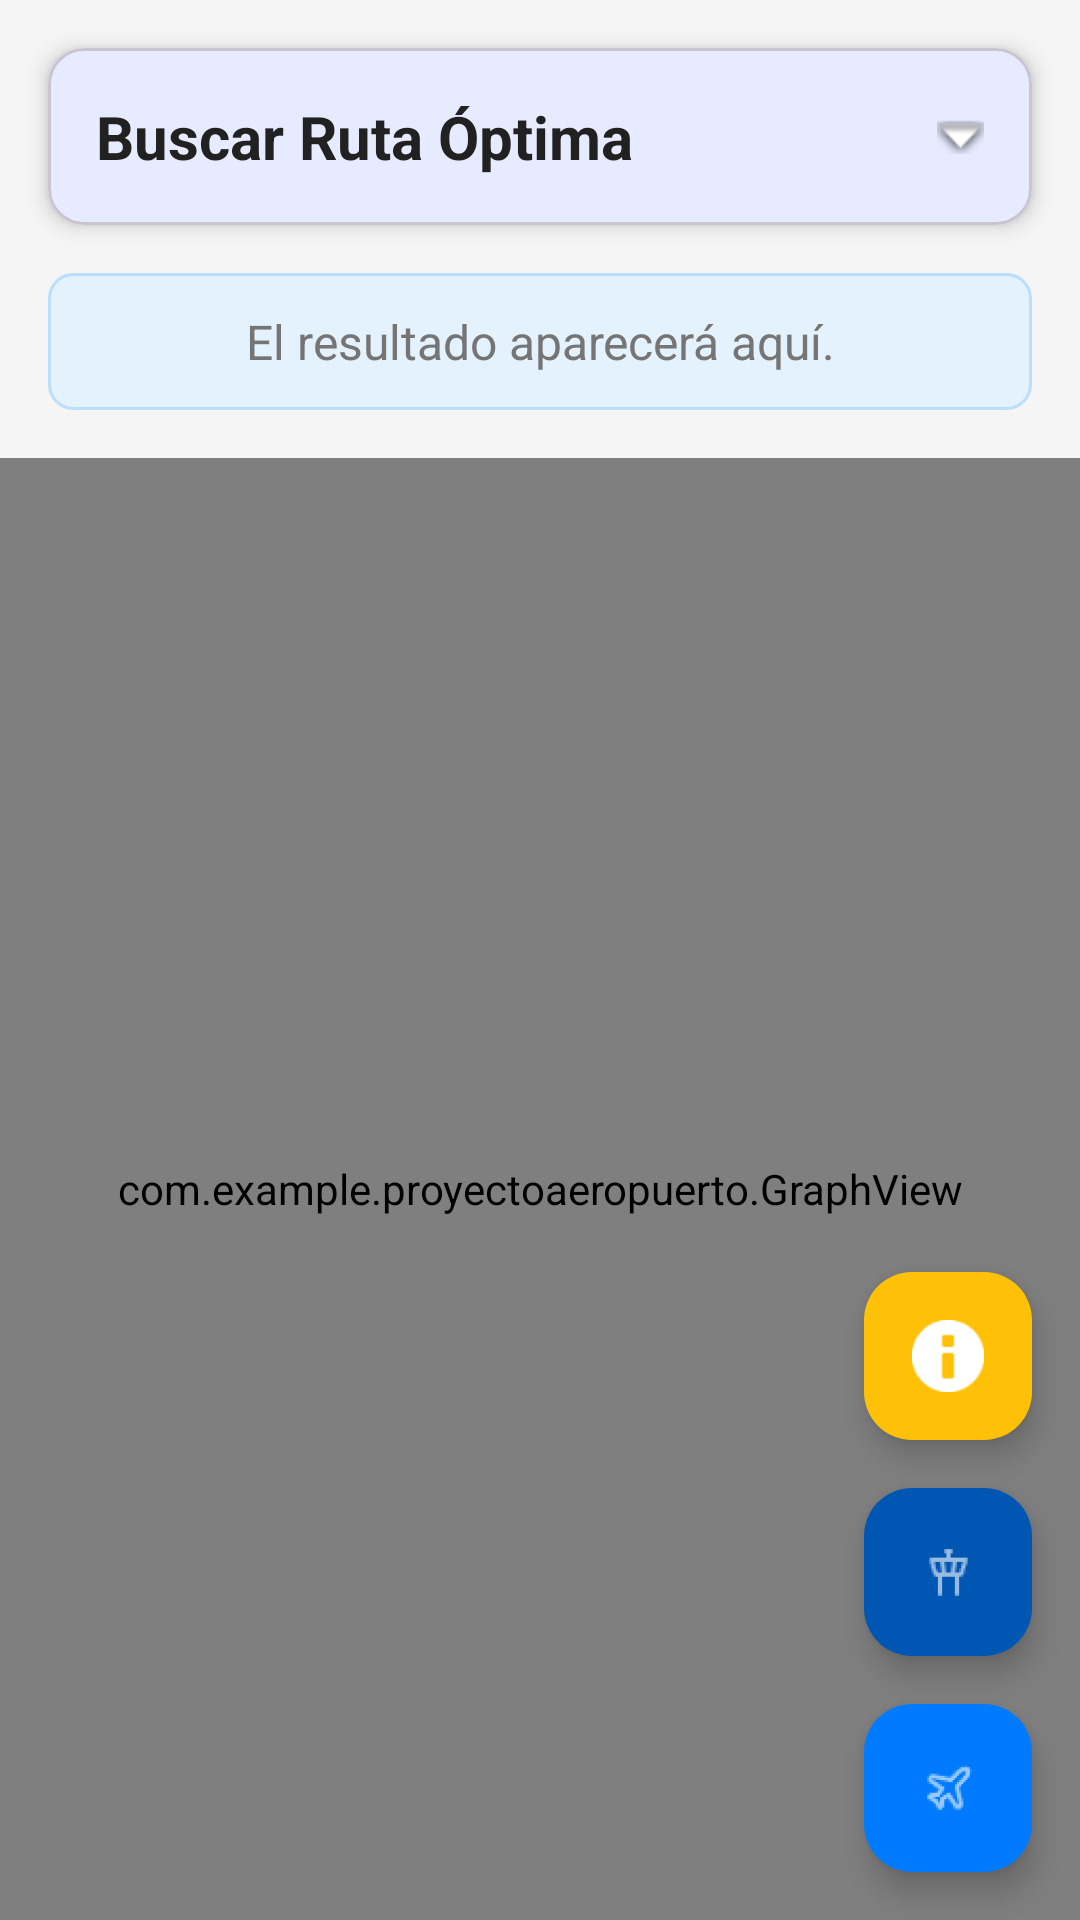

This screen was rendered from an Android layout file. Write that file and the resources it references.
<!-- AndroidManifest.xml: application theme Theme.ProyectoAeropuerto -->
<!-- res/layout/activity_main.xml -->
<?xml version="1.0" encoding="utf-8"?>
<androidx.constraintlayout.widget.ConstraintLayout xmlns:android="http://schemas.android.com/apk/res/android"
    xmlns:app="http://schemas.android.com/apk/res-auto"
    xmlns:tools="http://schemas.android.com/tools"
    android:layout_width="match_parent"
    android:layout_height="match_parent"
    android:background="@color/background_light"
    tools:context=".MainActivity">

    <com.google.android.material.card.MaterialCardView
        android:id="@+id/card_controles"
        android:layout_width="0dp"
        android:layout_height="wrap_content"
        android:layout_margin="16dp"
        app:cardCornerRadius="12dp"
        app:cardElevation="4dp"
        app:layout_constraintTop_toTopOf="parent"
        app:layout_constraintStart_toStartOf="parent"
        app:layout_constraintEnd_toEndOf="parent">

        <LinearLayout
            android:layout_width="match_parent"
            android:layout_height="wrap_content"
            android:orientation="vertical"
            android:animateLayoutChanges="true">

            <LinearLayout
                android:id="@+id/layout_cabecera_busqueda"
                android:layout_width="match_parent"
                android:layout_height="wrap_content"
                android:orientation="horizontal"
                android:padding="16dp"
                android:gravity="center_vertical"
                android:background="?android:attr/selectableItemBackground">

                <TextView
                    android:layout_width="0dp"
                    android:layout_height="wrap_content"
                    android:layout_weight="1"
                    android:text="@string/titulo_buscar_ruta"
                    android:textColor="@color/text_primary"
                    android:textSize="20sp"
                    android:textStyle="bold"/>

                <ImageView
                    android:id="@+id/iv_flecha_desplegable"
                    android:layout_width="wrap_content"
                    android:layout_height="wrap_content"
                    android:src="@android:drawable/arrow_down_float"
                    android:contentDescription="@string/cd_flecha_desplegable" />
            </LinearLayout>

            <LinearLayout
                android:id="@+id/layout_contenido_busqueda"
                android:layout_width="match_parent"
                android:layout_height="wrap_content"
                android:orientation="vertical"
                android:paddingHorizontal="16dp"
                android:paddingBottom="16dp"
                android:visibility="gone"
                tools:visibility="visible">

                <com.google.android.material.textfield.TextInputLayout
                    style="@style/Widget.MaterialComponents.TextInputLayout.OutlinedBox.ExposedDropdownMenu"
                    android:layout_width="match_parent"
                    android:layout_height="wrap_content"
                    android:hint="@string/hint_origen">

                    <AutoCompleteTextView
                        android:id="@+id/actv_origen"
                        android:layout_width="match_parent"
                        android:layout_height="wrap_content"
                        android:inputType="none"/>
                </com.google.android.material.textfield.TextInputLayout>

                <com.google.android.material.textfield.TextInputLayout
                    style="@style/Widget.MaterialComponents.TextInputLayout.OutlinedBox.ExposedDropdownMenu"
                    android:layout_width="match_parent"
                    android:layout_height="wrap_content"
                    android:layout_marginTop="8dp"
                    android:hint="@string/hint_destino">

                    <AutoCompleteTextView
                        android:id="@+id/actv_destino"
                        android:layout_width="match_parent"
                        android:layout_height="wrap_content"
                        android:inputType="none"/>
                </com.google.android.material.textfield.TextInputLayout>

                <TextView
                    android:layout_width="wrap_content"
                    android:layout_height="wrap_content"
                    android:layout_marginTop="16dp"
                    android:text="@string/label_optimizar_por"
                    android:textColor="@color/text_secondary"/>

                <RadioGroup
                    android:id="@+id/rg_criterio"
                    android:layout_width="match_parent"
                    android:layout_height="wrap_content"
                    android:orientation="horizontal">

                    <RadioButton
                        android:id="@+id/rb_distancia"
                        android:layout_width="wrap_content"
                        android:layout_height="wrap_content"
                        android:text="@string/criterio_distancia"
                        android:checked="true"/>

                    <RadioButton
                        android:id="@+id/rb_tiempo"
                        android:layout_width="wrap_content"
                        android:layout_height="wrap_content"
                        android:text="@string/criterio_tiempo"/>

                    <RadioButton
                        android:id="@+id/rb_costo"
                        android:layout_width="wrap_content"
                        android:layout_height="wrap_content"
                        android:text="@string/criterio_costo"/>
                </RadioGroup>

                <com.google.android.material.button.MaterialButton
                    android:id="@+id/btn_buscar_ruta"
                    android:layout_width="match_parent"
                    android:layout_height="wrap_content"
                    android:text="@string/boton_buscar_ruta"
                    android:layout_marginTop="8dp"
                    app:cornerRadius="8dp"/>
            </LinearLayout>
        </LinearLayout>
    </com.google.android.material.card.MaterialCardView>

    <TextView
        android:id="@+id/tv_resultado"
        android:layout_width="0dp"
        android:layout_height="wrap_content"
        android:layout_marginHorizontal="16dp"
        android:layout_marginTop="16dp"
        android:padding="12dp"
        android:background="@drawable/resultado_background"
        android:textColor="@color/text_secondary"
        android:textSize="16sp"
        android:gravity="center"
        app:layout_constraintTop_toBottomOf="@id/card_controles"
        app:layout_constraintStart_toStartOf="parent"
        app:layout_constraintEnd_toEndOf="parent"
        android:text="@string/resultado_placeholder" />

    <com.example.proyectoaeropuerto.GraphView
        android:id="@+id/graph_view"
        android:layout_width="0dp"
        android:layout_height="0dp"
        android:layout_marginTop="16dp"
        app:layout_constraintTop_toBottomOf="@id/tv_resultado"
        app:layout_constraintBottom_toBottomOf="parent"
        app:layout_constraintStart_toStartOf="parent"
        app:layout_constraintEnd_toEndOf="parent" />

    <com.google.android.material.floatingactionbutton.FloatingActionButton
        android:id="@+id/fab_add_vuelo"
        android:layout_width="wrap_content"
        android:layout_height="wrap_content"
        android:layout_margin="16dp"
        app:srcCompat="@drawable/ic_plane_add"
        android:contentDescription="@string/cd_añadir_vuelo"
        app:backgroundTint="@color/colorPrimary"
        app:tint="@android:color/white"
        app:layout_constraintBottom_toBottomOf="parent"
        app:layout_constraintEnd_toEndOf="parent"/>

    <com.google.android.material.floatingactionbutton.FloatingActionButton
        android:id="@+id/fab_add_aeropuerto"
        android:layout_width="wrap_content"
        android:layout_height="wrap_content"
        android:layout_marginEnd="16dp"
        android:layout_marginBottom="16dp"
        app:srcCompat="@drawable/ic_airport_add"
        android:contentDescription="@string/cd_añadir_aeropuerto"
        app:backgroundTint="@color/colorPrimaryDark"
        app:tint="@android:color/white"
        app:layout_constraintBottom_toTopOf="@id/fab_add_vuelo"
        app:layout_constraintEnd_toEndOf="parent"/>

    <com.google.android.material.floatingactionbutton.FloatingActionButton
        android:id="@+id/fab_stats"
        android:layout_width="wrap_content"
        android:layout_height="wrap_content"
        android:layout_marginEnd="16dp"
        android:layout_marginBottom="16dp"
        app:srcCompat="@android:drawable/ic_dialog_info"
        android:contentDescription="@string/cd_ver_estadisticas"
        app:backgroundTint="#FFC107"
        app:tint="@android:color/white"
        app:layout_constraintBottom_toTopOf="@id/fab_add_aeropuerto"
        app:layout_constraintEnd_toEndOf="parent"/>

</androidx.constraintlayout.widget.ConstraintLayout>
<!-- resources referenced by this layout -->
<resources>
  <color name="background_light">#F5F5F5</color>
  <color name="colorPrimary">#007BFF</color>
  <color name="colorPrimaryDark">#0056b3</color>
  <color name="text_primary">#212121</color>
  <color name="text_secondary">#757575</color>
  <!-- drawable ic_airport_add: png bitmap (drawable-hdpi, 580 bytes) -->
  <!-- drawable ic_plane_add: png bitmap (drawable-hdpi, 885 bytes) -->
  <!-- drawable resultado_background (drawable) -->
  <shape xmlns:android="http://schemas.android.com/apk/res/android">
      <solid android:color="#E3F2FD" /> 
      <corners android:radius="8dp" />
      <stroke android:width="1dp" android:color="#BBDEFB" />
  </shape>
  <string name="boton_buscar_ruta">Buscar Ruta</string>
  <string name="cd_flecha_desplegable">Mostrar/Ocultar opciones de búsqueda</string>
  <string name="cd_ver_estadisticas">Ver Estadísticas</string>
  <string name="criterio_costo">Costo</string>
  <string name="criterio_distancia">Distancia</string>
  <string name="criterio_tiempo">Tiempo</string>
  <string name="hint_destino">Aeropuerto de Destino</string>
  <string name="hint_origen">Aeropuerto de Origen</string>
  <string name="label_optimizar_por">Optimizar por:</string>
  <string name="resultado_placeholder">El resultado aparecerá aquí.</string>
  <string name="titulo_buscar_ruta">Buscar Ruta Óptima</string>
  <style name="Theme.ProyectoAeropuerto" parent="Base.Theme.ProyectoAeropuerto" />
  <style name="Base.Theme.ProyectoAeropuerto" parent="Theme.Material3.DayNight.NoActionBar">
          
          <item name="colorPrimary">@color/colorPrimary</item>
          <item name="colorPrimaryVariant">@color/colorPrimaryDark</item>
          <item name="colorOnPrimary">@color/white</item>
  
          
          <item name="colorSecondary">@color/colorAccent</item>
          <item name="colorSecondaryVariant">@color/colorPrimaryDark</item>
          <item name="colorOnSecondary">@color/white</item>
  
          
          <item name="android:statusBarColor">?attr/colorPrimaryVariant</item>
  
          
      </style>
  <color name="white">#FFFFFFFF</color>
  <color name="colorAccent">#007BFF</color>
</resources>
